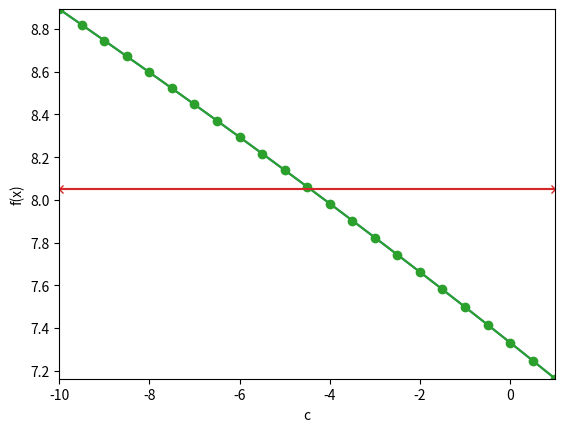

Recreate this plot in Python.
import numpy as np
import matplotlib.pyplot as plt

x = 12.1
c_min = -10
c_max = 1
c_step = 0.5

c_values = np.arange(c_min, c_max + c_step, c_step)
f_values = []
for c in c_values:
    f_values.append(((abs(2 * x - c) ** 3) ** (1 / 5)) + 0.567)

print("Аргумент | Значение функции")
for c, f in zip(c_values, f_values):
    print("{:.3f} | {:.3f}".format(c, f))

max_f = np.max(f_values)
min_f = np.min(f_values)
mean_f = np.mean(f_values)

n = len(f_values)

for i in range(0, n):
    if i % 2 == 0:
        f_values[i], f_values[n - i - 1] = f_values[n - i - 1], f_values[i]

plt.plot(c_values, f_values, label="f(x)")

#  График ср знач функции f(x)
plt.plot([c_min, c_max], [mean_f, mean_f], label="y = mean(f(x))")

plt.xlabel("c")
plt.ylabel("f(x)")
plt.xlim(c_min, c_max)
plt.ylim(min_f, max_f)

plt.plot(c_values, f_values, marker="o")
plt.plot([c_min, c_max], [mean_f, mean_f], marker="x")

plt.show()
